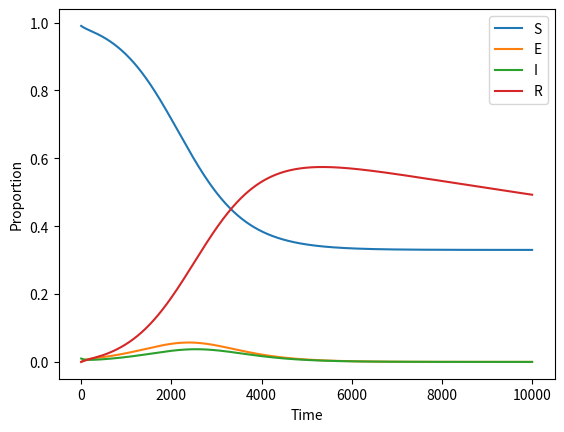

Generate this figure with matplotlib: (Note: this script raises an exception after producing the figure.)
import numpy as np
import matplotlib.pyplot as plt

# Parameters
alpha = 0.002
beta = 0.5
gamma = 0.3
mu = 0.002
sigma = 0.2
S0 = 0.99

total_time = 200
sep = 10000
h = total_time / sep

# Initial condition
st = np.zeros((sep, 4))  # S, E, I, R
st[0, 0] = S0
st[0, 1] = 0
st[0, 2] = 1 - S0
st[0, 3] = 0

# Euler method
for i in range(1, sep):
    st[i, 0] = st[i - 1, 0] + h * (
        -beta * st[i - 1, 0] * st[i - 1, 2] + alpha * st[i - 1, 0] - mu * st[i - 1, 0]
    )
    st[i, 1] = st[i - 1, 1] + h * (
        beta * st[i - 1, 0] * st[i - 1, 2] - sigma * st[i - 1, 1] - mu * st[i - 1, 1]
    )
    st[i, 2] = st[i - 1, 2] + h * (
        sigma * st[i - 1, 1] - gamma * st[i - 1, 2] - mu * st[i - 1, 2]
    )
    st[i, 3] = st[i - 1, 3] + h * (gamma * st[i - 1, 2] - mu * st[i - 1, 3])

# Plot
plt.plot(st[:, 0], label="S")
plt.plot(st[:, 1], label="E")
plt.plot(st[:, 2], label="I")
plt.plot(st[:, 3], label="R")

plt.xlabel("Time")
plt.ylabel("Proportion")
plt.legend()
# plt.show()

# Save
plt.savefig(f"./output/SEIR_euler_{alpha}_{mu}_{beta}_{gamma}_{sigma}_{S0}.png")
